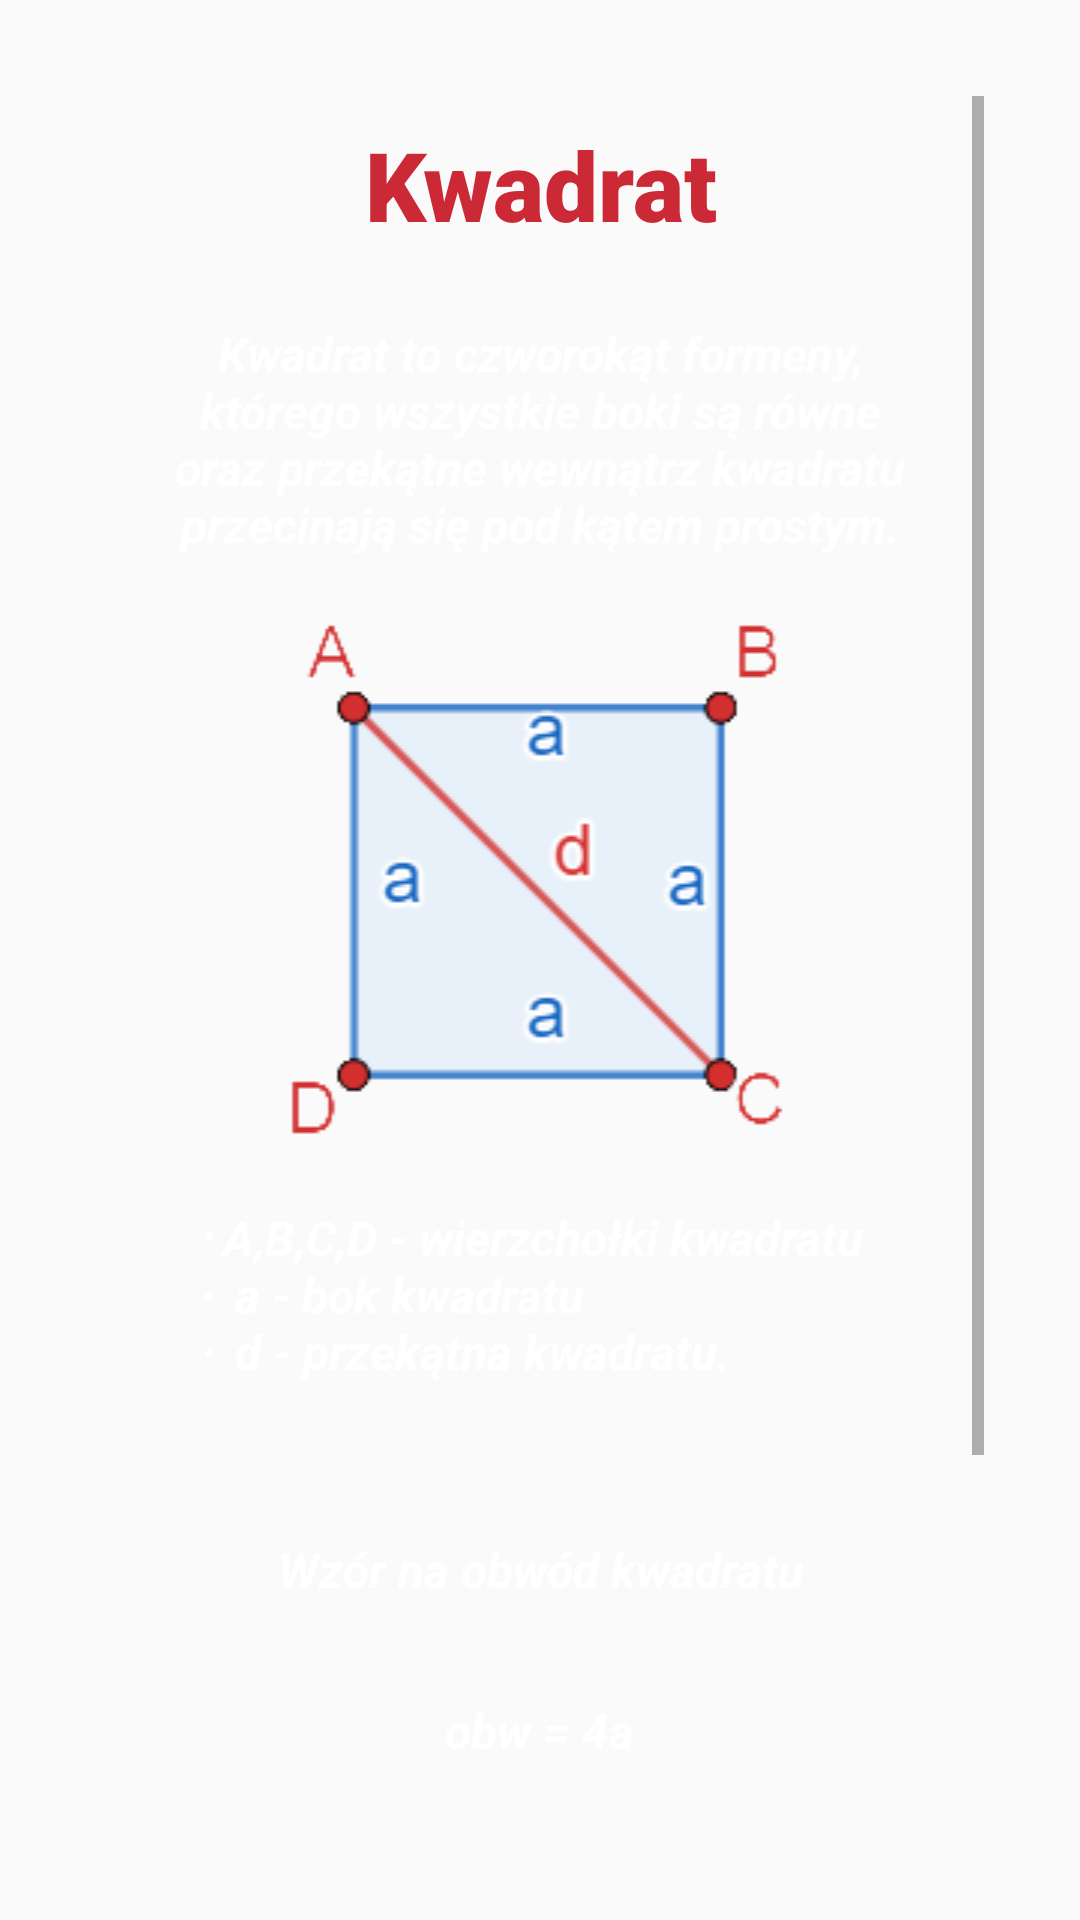

This screen was rendered from an Android layout file. Write that file and the resources it references.
<!-- AndroidManifest.xml: application theme AppTheme -->
<!-- res/layout/activity_square.xml -->
<?xml version="1.0" encoding="utf-8"?>
<androidx.constraintlayout.widget.ConstraintLayout xmlns:android="http://schemas.android.com/apk/res/android"
    xmlns:app="http://schemas.android.com/apk/res-auto"
    xmlns:tools="http://schemas.android.com/tools"
    android:layout_width="match_parent"
    android:layout_height="match_parent"
    android:background="@drawable/tab_b"
    tools:context=".square">

    <ScrollView
        android:layout_width="match_parent"
        android:layout_height="match_parent"
        android:layout_marginStart="32dp"
        android:layout_marginTop="32dp"
        android:layout_marginEnd="32dp"
        android:layout_marginBottom="32dp"
        app:layout_constraintBottom_toBottomOf="parent"
        app:layout_constraintEnd_toEndOf="parent"
        app:layout_constraintHorizontal_bias="0.0"
        app:layout_constraintStart_toStartOf="parent"
        app:layout_constraintTop_toTopOf="parent"
        app:layout_constraintVertical_bias="0.0">

        <LinearLayout
            android:layout_width="match_parent"
            android:layout_height="wrap_content"
            android:orientation="vertical">

            <TextView
                android:id="@+id/textView"
                style="@style/text_h"
                android:layout_width="wrap_content"
                android:layout_height="wrap_content"
                android:layout_gravity="center_horizontal"
                android:text="Kwadrat" />

            <TextView
                android:id="@+id/description"
                style="@style/text_h2"
                android:layout_width="wrap_content"
                android:layout_height="wrap_content"
                android:layout_gravity="center_horizontal"
                android:layout_marginStart="32dp"
                android:layout_marginTop="32dp"
                android:layout_marginEnd="32dp"
                android:text="@string/square_desc" />

            <ImageView
                android:id="@+id/imageView"
                android:layout_width="match_parent"
                android:layout_height="wrap_content"
                app:srcCompat="@drawable/square_r" />

            <TextView
                android:id="@+id/obw_square"
                style="@style/text_h2"
                android:layout_width="wrap_content"
                android:layout_height="wrap_content"
                android:layout_gravity="center_horizontal"
                android:layout_marginStart="32dp"
                android:layout_marginTop="32dp"
                android:layout_marginEnd="32dp"
                android:gravity="start"
                android:text="@string/square_explanation"
                android:textAlignment="textStart" />



            <TextView
                style="@style/text_h2"

                android:layout_width="wrap_content"
                android:layout_height="wrap_content"
                android:layout_gravity="center_horizontal"
                android:layout_marginStart="32dp"
                android:layout_marginTop="32dp"
                android:layout_marginEnd="32dp"
                android:text="Wzór na obwód kwadratu" />
            <TextView
                style="@style/text_h2"
                android:layout_width="wrap_content"
                android:id="@+id/obw_w"
                android:layout_height="wrap_content"
                android:layout_gravity="center_horizontal"
                android:layout_marginStart="32dp"
                android:layout_marginTop="32dp"
                android:layout_marginEnd="32dp"
                android:text="obw = 4a" />
            <TextView
                style="@style/text_h2"
                android:layout_width="wrap_content"
                android:layout_height="wrap_content"
                android:layout_gravity="center_horizontal"
                android:layout_marginStart="32dp"
                android:layout_marginTop="32dp"
                android:layout_marginEnd="32dp"
                android:text="Wzory na pole kwadratu" />
            <TextView
                style="@style/text_h2"
                android:id="@+id/pw_1"
                android:layout_width="wrap_content"
                android:layout_height="wrap_content"
                android:layout_gravity="center_horizontal"
                android:layout_marginStart="32dp"
                android:layout_marginTop="32dp"
                android:layout_marginEnd="32dp"
                android:text="P = a²" />

            <TextView
                style="@style/text_h2"
                android:layout_width="wrap_content"
                android:id="@+id/pw_2"
                android:layout_height="wrap_content"
                android:layout_gravity="center_horizontal"
                android:layout_marginStart="32dp"
                android:layout_marginTop="32dp"
                android:layout_marginEnd="32dp"
                android:text="P = ½ \u2022 d\u00B3" />



        </LinearLayout>
    </ScrollView>
</androidx.constraintlayout.widget.ConstraintLayout>
<!-- resources referenced by this layout -->
<resources>
  <!-- drawable square_r: png bitmap (drawable, 6785 bytes) -->
  <string name="square_desc">
          Kwadrat to czworokąt formeny, którego wszystkie boki są równe oraz przekątne wewnątrz kwadratu przecinają się pod kątem prostym.
      </string>
  <string name="square_explanation">
          <li>A,B,C,D - wierzchołki kwadratu </li>\n
          <li>a - bok kwadratu</li>\n
          <li>d - przekątna kwadratu.</li>\n
      </string>
  <style name="text_h" parent="Widget.AppCompat.TextView">
        <item name="android:textSize">32dp</item>
        <item name="android:textColor">@color/red</item>
        <item name="android:fontFamily">sans-serif-black</item>
        <item name="android:gravity">center</item>
        <item name="android:layout_margin">8dp</item>
    </style>
  <style name="text_h2" parent="Widget.AppCompat.TextView">
          <item name="android:textSize">16dp</item>
          <item name="android:textColor">@color/white</item>
          <item name="android:textStyle">bold|italic</item>
          <item name="android:textAlignment">center</item>
          <item name="android:layout_margin">14dp</item>
          <item name="android:padding">2dp</item>
  
      </style>
  <style name="AppTheme" parent="Theme.AppCompat.Light.NoActionBar">
          
          <item name="colorPrimary">@color/colorPrimary</item>
          <item name="colorPrimaryDark">@color/colorPrimaryDark</item>
          <item name="colorAccent">@color/colorAccent</item>
          <item name="android:windowTranslucentNavigation">false</item>
          
  
    </style>
  <color name="red">#CC2936</color>
  <color name="white">#FFFF</color>
  <color name="colorPrimary">#6200EE</color>
  <color name="colorPrimaryDark">#3700B3</color>
  <color name="colorAccent">#03DAC5</color>
</resources>
